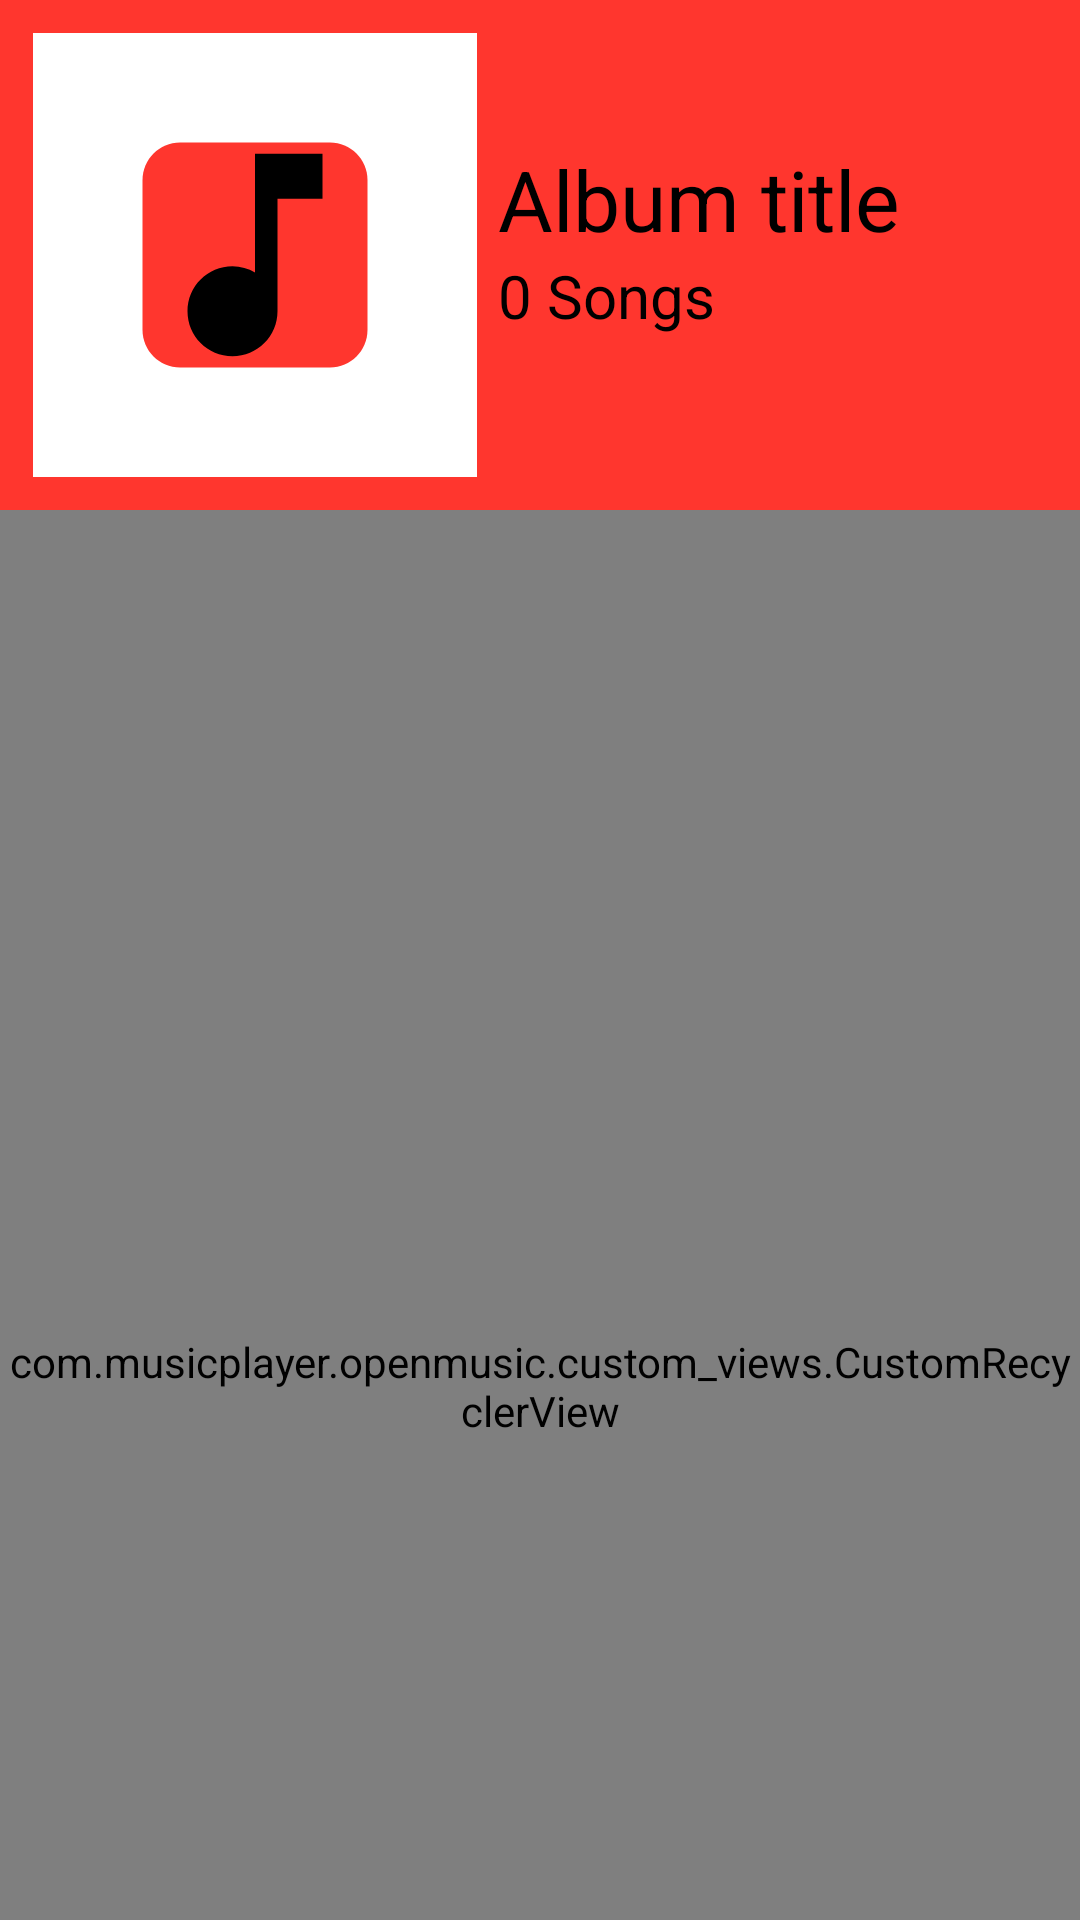

Produce the Android XML layout that renders to this screen, including the resource entries it uses.
<!-- AndroidManifest.xml: application theme Theme.MusicPlayer -->
<!-- res/layout/fragment_album.xml -->
<?xml version="1.0" encoding="utf-8"?>
<androidx.coordinatorlayout.widget.CoordinatorLayout xmlns:android="http://schemas.android.com/apk/res/android"
    xmlns:app="http://schemas.android.com/apk/res-auto"
    xmlns:tools="http://schemas.android.com/tools"
    android:layout_width="match_parent"
    android:layout_height="match_parent">

    <com.google.android.material.appbar.AppBarLayout
        android:id="@+id/layout_album_appbar"
        android:layout_width="match_parent"
        android:layout_height="wrap_content">

        <com.google.android.material.appbar.CollapsingToolbarLayout
            android:id="@+id/layout_album_collapsing_toolbar"
            android:layout_width="match_parent"
            android:layout_height="wrap_content"
            android:background="?colorPrimary"
            app:layout_scrollFlags="scroll|exitUntilCollapsed">

            <RelativeLayout
                android:id="@+id/layout_album_toolbar_content"
                android:layout_width="match_parent"
                android:layout_height="match_parent"
                android:paddingHorizontal="10dp"
                android:paddingVertical="10dp"
                app:layout_collapseMode="pin">

                <ImageView
                    android:id="@+id/imageview_album_art"
                    android:layout_width="150dp"
                    android:layout_height="150dp"
                    android:adjustViewBounds="true"
                    android:background="@drawable/main_list_background"
                    android:contentDescription="@string/all_album_art_desc"
                    android:src="@drawable/music_combined" />

                <LinearLayout
                    android:layout_width="wrap_content"
                    android:layout_height="wrap_content"
                    android:layout_centerVertical="true"
                    android:layout_marginStart="6dp"
                    android:layout_toEndOf="@+id/imageview_album_art"
                    android:orientation="vertical">

                    <TextView
                        android:id="@+id/textview_album_name"
                        android:layout_width="wrap_content"
                        android:layout_height="wrap_content"
                        android:text="Album title"
                        android:textColor="?colorOnPrimary"
                        android:textSize="28sp"
                        tools:ignore="HardcodedText" />

                    <TextView
                        android:id="@+id/textview_album_song_count"
                        android:layout_width="wrap_content"
                        android:layout_height="wrap_content"
                        android:paddingBottom="10dp"
                        android:text="0 Songs"
                        android:textColor="?colorOnPrimary"
                        android:textSize="20sp"
                        tools:ignore="HardcodedText" />
                </LinearLayout>

            </RelativeLayout>

            <Toolbar
                android:layout_width="match_parent"
                android:layout_height="?attr/actionBarSize"
                app:layout_collapseMode="pin" />
        </com.google.android.material.appbar.CollapsingToolbarLayout>

    </com.google.android.material.appbar.AppBarLayout>

    <com.musicplayer.openmusic.custom_views.CustomRecyclerView
        android:id="@+id/recyclerview_album_songs"
        android:layout_width="match_parent"
        android:layout_height="match_parent"
        app:layout_anchorGravity="bottom|end"
        app:layout_behavior="@string/appbar_scrolling_view_behavior" />

</androidx.coordinatorlayout.widget.CoordinatorLayout>
<!-- resources referenced by this layout -->
<resources>
  <!-- drawable main_list_background (drawable) -->
  <?xml version="1.0" encoding="utf-8"?>
  <shape xmlns:android="http://schemas.android.com/apk/res/android"
      android:shape="rectangle">
      <solid android:color="?backgroundColor" />
      <stroke
          android:width="1dp"
          android:color="?colorPrimaryVariant" />
  
  </shape>
  <!-- drawable music_combined (drawable) -->
  <?xml version="1.0" encoding="utf-8"?>
  <layer-list xmlns:android="http://schemas.android.com/apk/res/android">
  
      <item
          android:drawable="@drawable/ic_filled_square"
          android:gravity="center" />
  
      <item
          android:width="18dp"
          android:height="18dp"
          android:drawable="@drawable/ic_music"
          android:gravity="center" />
  </layer-list>
  <string name="all_album_art_desc">Song thumbnail</string>
  <style name="Theme.MusicPlayer" parent="Theme.MaterialComponents.DayNight.DarkActionBar">
          
          <item name="colorPrimary">#FF362E</item>
          <item name="colorPrimaryDark">#BF2923</item>
          <item name="colorPrimaryVariant">#FF362E</item>
          <item name="colorOnPrimary">@color/black</item>
          <item name="playerBackground">@drawable/default_background_image_light</item>
          <item name="backgroundColor">@color/white</item>
  
          <item name="android:statusBarColor">?attr/colorPrimary</item>
          <item name="android:navigationBarColor">@color/black</item>
  
          <item name="colorAccent">?attr/colorPrimary</item>
          <item name="android:textColor">?attr/colorOnPrimary</item>
          <item name="android:textColorSecondary">@color/grey</item>
          <item name="colorSurface">?attr/colorPrimary</item>
          <item name="colorOnSurface">?attr/colorOnPrimary</item>
          <item name="snackbarStyle">@style/MySnackBarStyle</item>
          <item name="snackbarTextViewStyle">@style/MySnackBarTextStyle</item>
      </style>
  <!-- drawable ic_filled_square (drawable) -->
  <vector xmlns:android="http://schemas.android.com/apk/res/android"
      android:width="30dp"
      android:height="30dp"
      android:tint="?colorPrimary"
      android:viewportWidth="24"
      android:viewportHeight="24">
      <path
          android:fillColor="@android:color/white"
          android:pathData="M8,6h8c1.1,0 2,0.9 2,2v8c0,1.1 -0.9,2 -2,2H8c-1.1,0 -2,-0.9 -2,-2V8c0,-1.1 0.9,-2 2,-2z" />
  </vector>
  <!-- drawable ic_music (drawable) -->
  <vector xmlns:android="http://schemas.android.com/apk/res/android"
      android:width="24dp"
      android:height="24dp"
      android:tint="?colorOnPrimary"
      android:viewportWidth="24"
      android:viewportHeight="24">
      <path
          android:fillColor="@android:color/white"
          android:pathData="M12,3v10.55c-0.59,-0.34 -1.27,-0.55 -2,-0.55 -2.21,0 -4,1.79 -4,4s1.79,4 4,4 4,-1.79 4,-4V7h4V3h-6z" />
  </vector>
  <color name="black">#000000</color>
  <!-- drawable default_background_image_light: jpg bitmap (drawable-mdpi, 46701 bytes) -->
  <color name="white">#FFFFFF</color>
  <color name="grey">#C0C0C0</color>
  <style name="MySnackBarStyle" parent="Widget.MaterialComponents.Snackbar">
          <item name="android:backgroundTint">@color/white</item>
      </style>
  <style name="MySnackBarTextStyle" parent="Widget.MaterialComponents.Snackbar.TextView">
          <item name="android:textColor">?attr/colorAccent</item>
      </style>
</resources>
